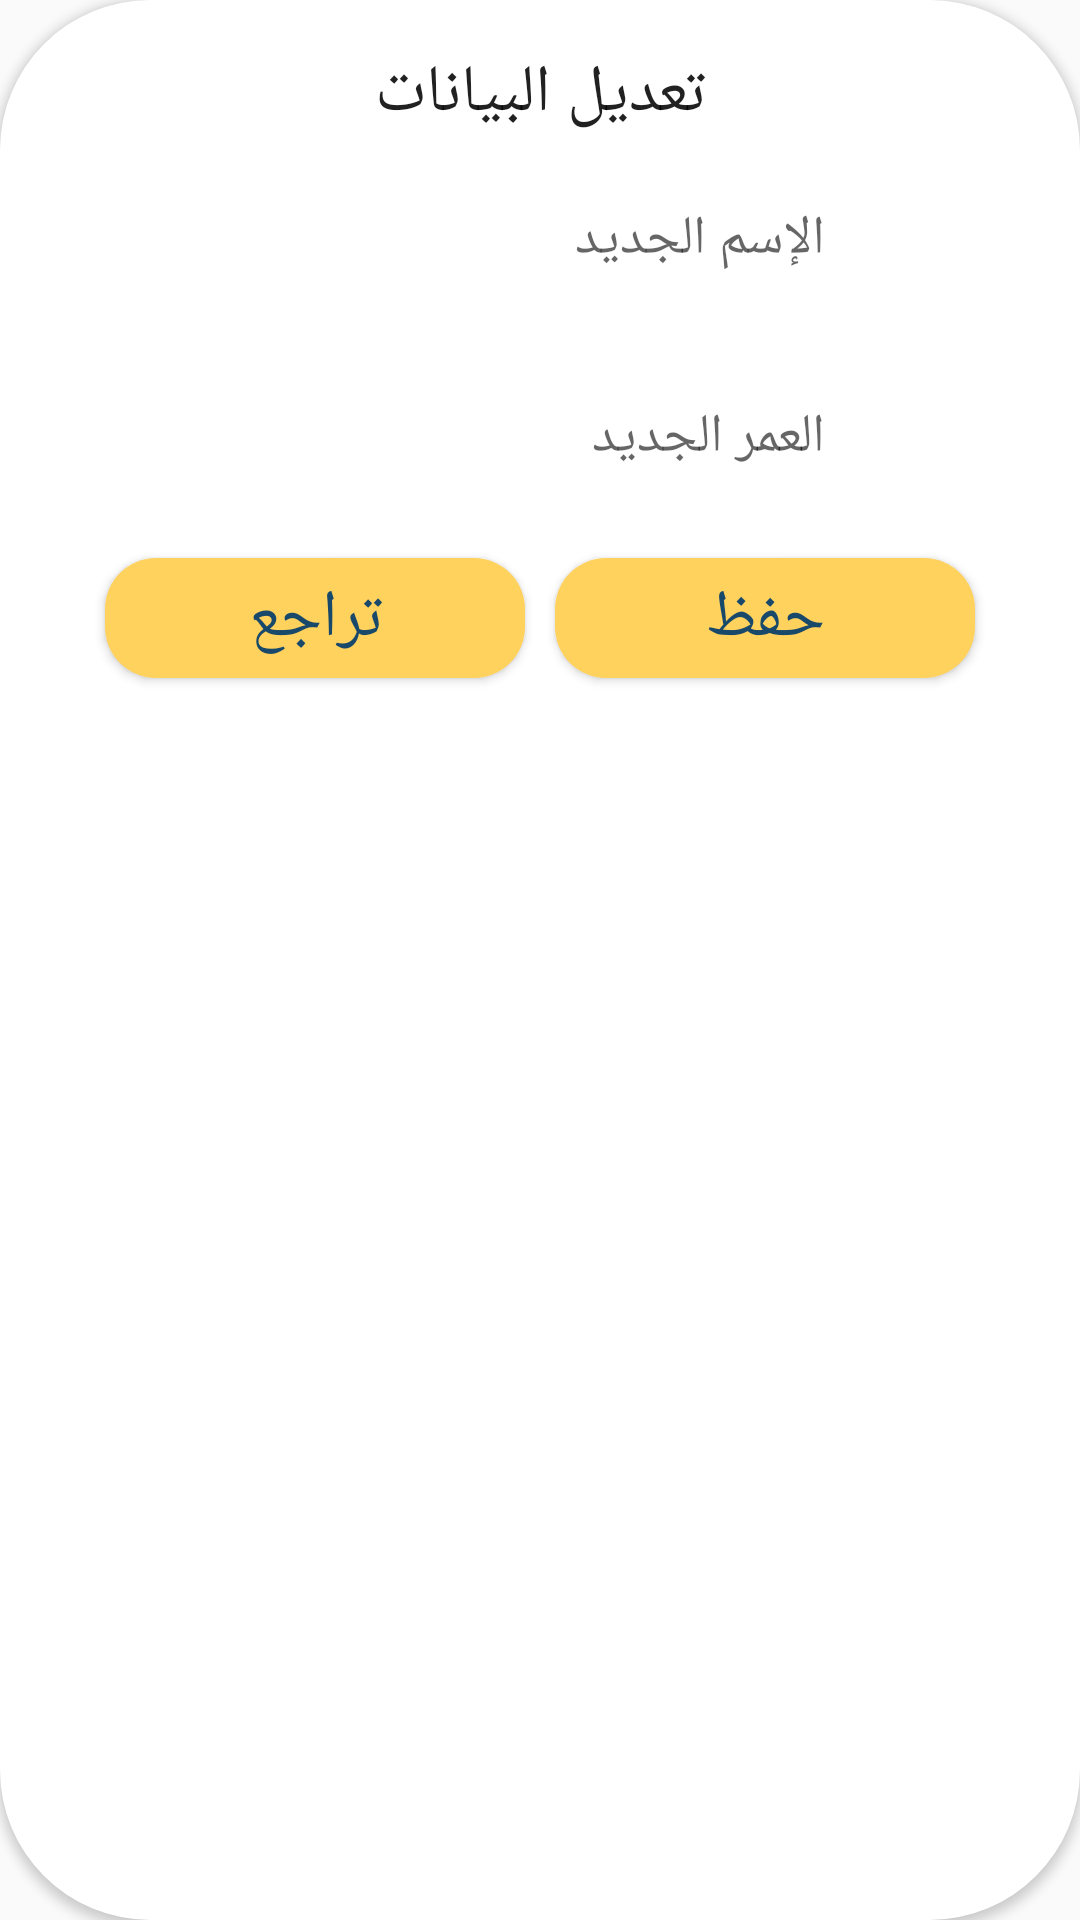

Layout XML and referenced resources for this Android screen:
<!-- AndroidManifest.xml: application theme Theme.Abjadity -->
<!-- res/layout/edit_info_child_dialog.xml -->
<?xml version="1.0" encoding="utf-8"?>
<LinearLayout xmlns:android="http://schemas.android.com/apk/res/android"
    xmlns:app="http://schemas.android.com/apk/res-auto"
    android:layout_width="match_parent"
    android:background="@drawable/card"
    android:backgroundTint="@color/white"
    app:layout_constraintCircleRadius="@dimen/cardview_default_radius"
    android:elevation="@dimen/cardview_default_elevation"
    android:layout_height="match_parent"
    android:orientation="vertical">
    <LinearLayout
        android:layout_width="match_parent"
        android:layout_height="wrap_content"
        android:orientation="vertical"

        android:padding="16dp">
        <TextView
            android:layout_width="match_parent"
            android:layout_height="wrap_content"
            android:text="تعديل البيانات"
            android:layout_marginBottom="6dp"
            android:gravity="center"
            android:textSize="22dp"
            android:textAppearance="@style/TextAppearance.AppCompat.Headline" />

        <TextView
            android:id="@+id/ErrorChildName"
            android:layout_width="wrap_content"
            android:layout_height="wrap_content"
            android:text="ادخل"
            android:layout_marginTop="6dp"
            android:layout_marginRight="90dp"
            android:layout_gravity="right"
            android:textColor="@color/red"
            android:visibility="gone" />

        <androidx.constraintlayout.widget.ConstraintLayout
            android:id="@+id/constraintLayoutl"
            android:layout_width="233dp"
            android:layout_height="55dp"
            android:layout_marginTop="3dp"
            android:layout_gravity="center"
            android:background="@drawable/card"
            android:backgroundTint="@color/white"
            android:elevation="@dimen/default_shadow_radius"
            app:layout_constraintEnd_toEndOf="parent"
            app:layout_constraintStart_toStartOf="parent"
            app:layout_constraintTop_toTopOf="parent">

            <EditText
                android:id="@+id/EnterChildName"
                android:layout_width="wrap_content"
                android:layout_height="wrap_content"
                android:background="@drawable/round_button"
                android:backgroundTint="#41FFFFFF"
                android:ems="10"
                android:gravity="right"
                android:hint="الإسم الجديد"
                android:inputType="textPersonName"
                app:layout_constraintBottom_toBottomOf="parent"
                app:layout_constraintEnd_toEndOf="parent"
                app:layout_constraintHorizontal_bias="0.512"
                app:layout_constraintStart_toStartOf="parent"
                app:layout_constraintTop_toTopOf="parent"
                app:layout_constraintVertical_bias="0.215" />

        </androidx.constraintlayout.widget.ConstraintLayout>

        <TextView
            android:id="@+id/ErrorChildAge"
            android:layout_width="wrap_content"
            android:layout_height="wrap_content"
            android:layout_gravity="right"
            android:layout_marginTop="6dp"
            android:layout_marginRight="90dp"
            android:text="ادخل"
            android:textColor="@color/red"
            android:visibility="gone" />

        <androidx.constraintlayout.widget.ConstraintLayout
            android:id="@+id/constraintLayout"
            android:layout_width="233dp"
            android:layout_height="55dp"
            android:layout_gravity="center"
            android:background="@drawable/card"
            android:backgroundTint="@color/white"
            android:layout_marginTop="8dp"
            android:elevation="@dimen/default_shadow_radius"
            app:layout_constraintEnd_toEndOf="parent"
            app:layout_constraintStart_toStartOf="parent"
            app:layout_constraintTop_toBottomOf="@+id/constraintLayoutel">


            <EditText
                android:id="@+id/EnterChildAge"
                android:layout_width="wrap_content"
                android:layout_height="wrap_content"
                android:background="@drawable/round_button"
                android:backgroundTint="#FFFFFF"
                android:ems="10"
                android:gravity="right"
                android:hint="العمر الجديد"
                app:layout_constraintBottom_toBottomOf="parent"
                app:layout_constraintEnd_toEndOf="parent"
                app:layout_constraintStart_toStartOf="parent"
                app:layout_constraintTop_toTopOf="parent" />

        </androidx.constraintlayout.widget.ConstraintLayout>

        <LinearLayout
            android:layout_width="match_parent"
            android:layout_height="match_parent"
            android:layout_gravity="center"
            android:padding="4dp"
            android:layout_marginTop="4dp"
            android:gravity="center"
            android:orientation="horizontal">
            <Button
                android:id="@+id/buttonCancle"
                android:layout_width="150dp"
                android:layout_height="wrap_content"
                android:layout_gravity="center"
                android:textSize="22dp"
                android:textColor="@color/textDarkColor"
                android:background="@drawable/round_button"
                android:backgroundTint="@color/yellow"
                android:text="تراجع" />
            <Button
                android:id="@+id/buttonOk"
                android:layout_width="150dp"
                android:layout_height="wrap_content"
                android:layout_gravity="center"
                android:textSize="22dp"
                android:textColor="@color/textDarkColor"
                android:background="@drawable/round_button"
                android:backgroundTint="@color/yellow"
                android:text="حفظ" />


        </LinearLayout>


    </LinearLayout>
</LinearLayout>
<!-- resources referenced by this layout -->
<resources>
  <color name="red">#e63946</color>
  <color name="textDarkColor">#18486A</color>
  <color name="white">#FFFFFFFF</color>
  <color name="yellow">#FFD15D</color>
  <!-- drawable card (drawable) -->
  <?xml version="1.0" encoding="utf-8"?>
  <shape xmlns:android="http://schemas.android.com/apk/res/android"
      android:shape="rectangle">
      <solid android:color="@color/yellow" />
      <corners android:bottomRightRadius="50dp"
          android:bottomLeftRadius="50dp"
          android:topRightRadius="50dp"
          android:topLeftRadius="50dp"/>
  </shape>
  <!-- drawable round_button (drawable) -->
  <?xml version="1.0" encoding="utf-8"?>
  <layer-list xmlns:android="http://schemas.android.com/apk/res/android" >
  
      <item android:left="5dp" android:top="5dp" android:right="5dp" android:bottom="5dp">  
          <shape>
              <corners android:radius="17dp" />
              <solid android:color="#29B6F6" />
          </shape>
      </item>
  
      <item android:bottom="8dp" android:right="8dp" android:left="8dp" android:top="8dp" >  
          <shape android:shape="rectangle">
              <solid android:color="@color/purple_500"/>
              <corners android:radius="30dp" />
  
              <padding android:left="10dp"
                  android:right="10dp"
                  android:bottom="10dp"
                  android:top="10dp"/>
              <stroke android:width="3px"
                  android:color="#17636363" />
          </shape>
      </item>
  
  </layer-list>
  <style name="Theme.Abjadity" parent="Theme.AppCompat.Light.NoActionBar">
          
          <item name="colorPrimary">@color/purple_500</item>
          <item name="colorPrimaryVariant">#BCFFD15D</item>
          <item name="colorOnPrimary">@color/white</item>
          
          <item name="colorSecondary">@color/teal_200</item>
          <item name="colorSecondaryVariant">@color/teal_700</item>
          <item name="colorOnSecondary">@color/black</item>
          
          <item name="android:statusBarColor" tools:targetApi="l">?attr/colorPrimaryVariant</item>
          
      </style>
  <color name="purple_500">#FF6200EE</color>
  <color name="teal_200">#FF03DAC5</color>
  <color name="teal_700">#FF018786</color>
  <color name="black">#FF000000</color>
</resources>
